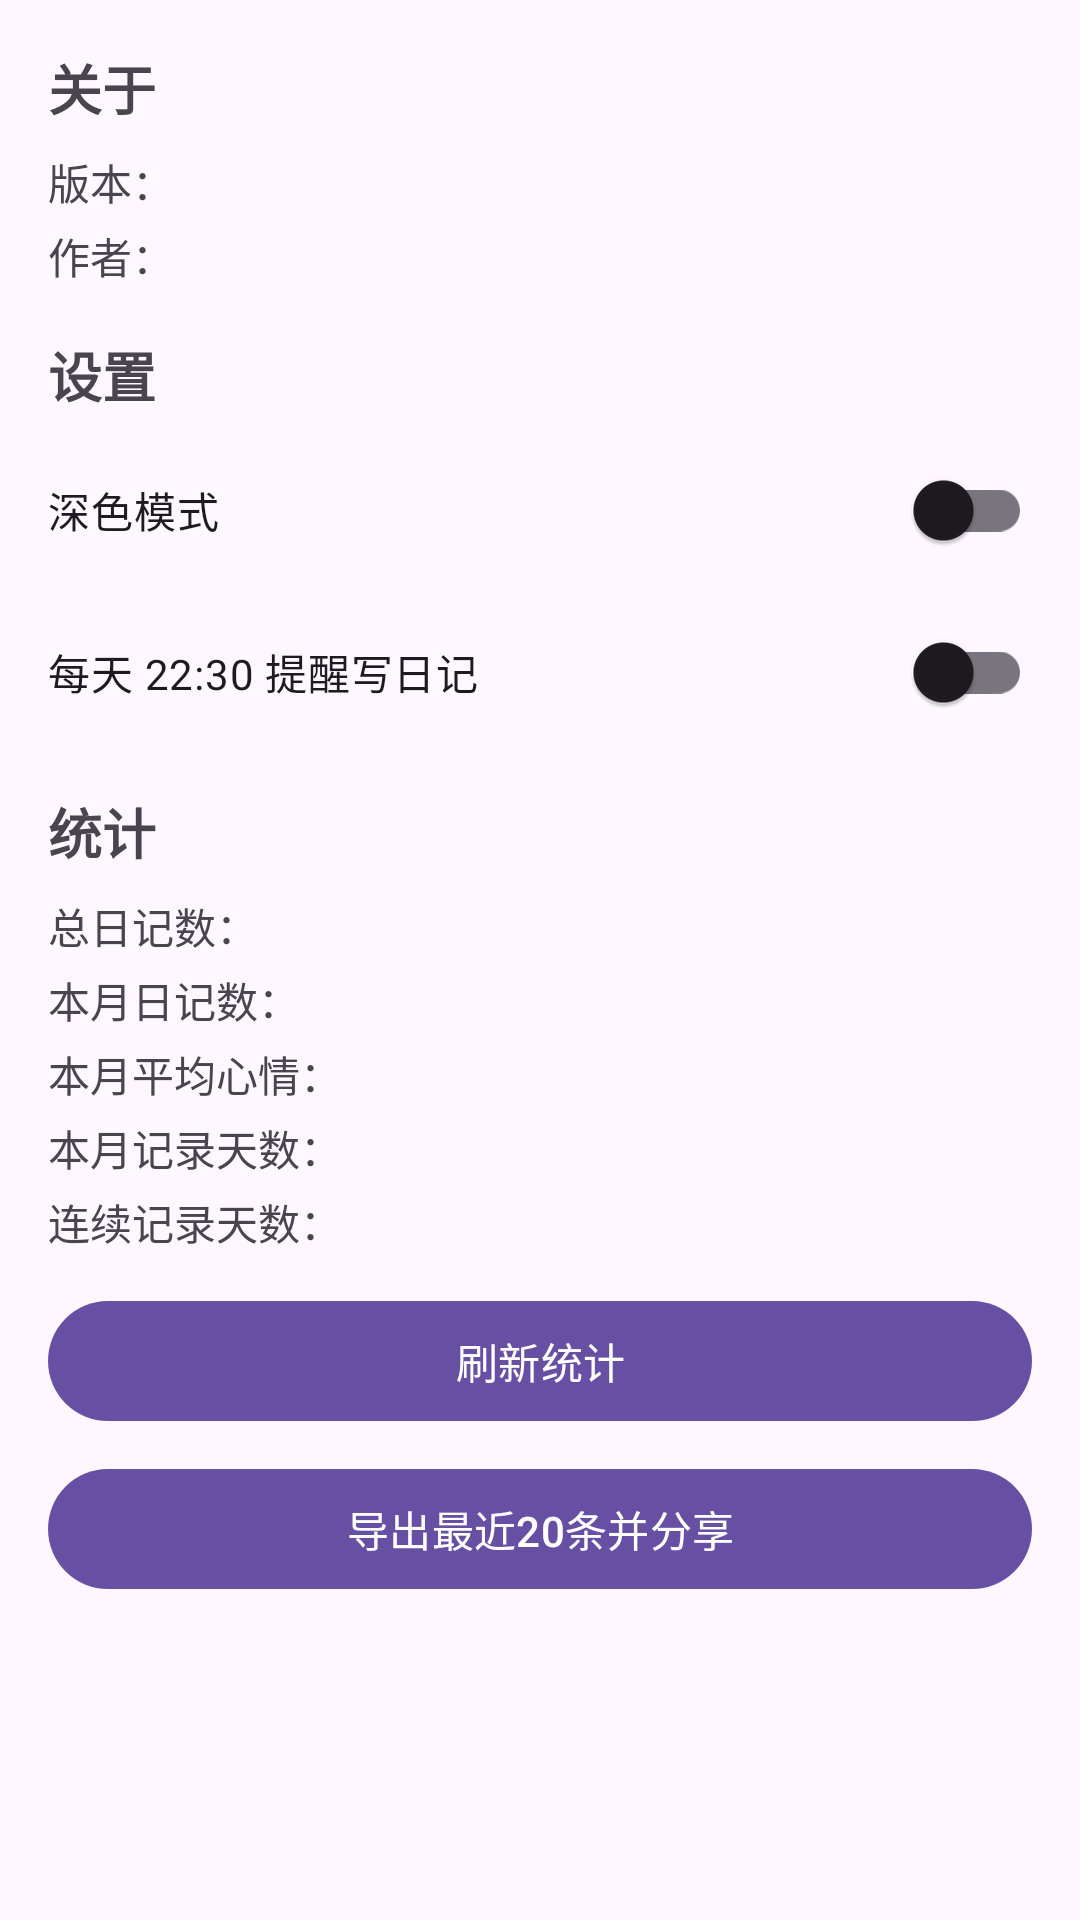

Produce the Android XML layout that renders to this screen, including the resource entries it uses.
<!-- AndroidManifest.xml: application theme Theme.Jian2 -->
<!-- res/layout/fragment_profile.xml -->
<?xml version="1.0" encoding="utf-8"?>
<ScrollView xmlns:android="http://schemas.android.com/apk/res/android"
    android:layout_width="match_parent"
    android:layout_height="match_parent"
    android:padding="16dp">

    <LinearLayout
        android:layout_width="match_parent"
        android:layout_height="wrap_content"
        android:orientation="vertical">

        <TextView
            android:layout_width="match_parent"
            android:layout_height="wrap_content"
            android:text="关于"
            android:textSize="18sp"
            android:textStyle="bold" />

        <TextView
            android:id="@+id/tvVersion"
            android:layout_width="match_parent"
            android:layout_height="wrap_content"
            android:paddingTop="8dp"
            android:text="版本：" />

        <TextView
            android:id="@+id/tvAuthor"
            android:layout_width="match_parent"
            android:layout_height="wrap_content"
            android:paddingTop="4dp"
            android:text="作者：" />

        <View
            android:layout_width="match_parent"
            android:layout_height="16dp" />

        <TextView
            android:layout_width="match_parent"
            android:layout_height="wrap_content"
            android:text="设置"
            android:textSize="18sp"
            android:textStyle="bold" />

        <com.google.android.material.switchmaterial.SwitchMaterial
            android:id="@+id/swDarkMode"
            android:layout_width="match_parent"
            android:layout_height="wrap_content"
            android:text="深色模式"
            android:layout_marginTop="8dp"/>

        <com.google.android.material.switchmaterial.SwitchMaterial
            android:id="@+id/swReminder"
            android:layout_width="match_parent"
            android:layout_height="wrap_content"
            android:text="每天 22:30 提醒写日记"
            android:layout_marginTop="6dp"/>

        <View
            android:layout_width="match_parent"
            android:layout_height="16dp" />

        <TextView
            android:layout_width="match_parent"
            android:layout_height="wrap_content"
            android:text="统计"
            android:textSize="18sp"
            android:textStyle="bold" />

        <TextView
            android:id="@+id/tvTotalCount"
            android:layout_width="match_parent"
            android:layout_height="wrap_content"
            android:paddingTop="8dp"
            android:text="总日记数：" />

        <TextView
            android:id="@+id/tvMonthCount"
            android:layout_width="match_parent"
            android:layout_height="wrap_content"
            android:paddingTop="4dp"
            android:text="本月日记数：" />

        <TextView
            android:id="@+id/tvMonthAvgMood"
            android:layout_width="match_parent"
            android:layout_height="wrap_content"
            android:paddingTop="4dp"
            android:text="本月平均心情：" />

        <TextView
            android:id="@+id/tvMonthDays"
            android:layout_width="match_parent"
            android:layout_height="wrap_content"
            android:paddingTop="4dp"
            android:text="本月记录天数：" />

        <TextView
            android:id="@+id/tvStreak"
            android:layout_width="match_parent"
            android:layout_height="wrap_content"
            android:paddingTop="4dp"
            android:text="连续记录天数：" />

        <com.google.android.material.button.MaterialButton
            android:id="@+id/btnRefreshStats"
            android:layout_width="match_parent"
            android:layout_height="wrap_content"
            android:layout_marginTop="12dp"
            android:text="刷新统计" />

        <com.google.android.material.button.MaterialButton
            android:id="@+id/btnExportShare"
            android:layout_width="match_parent"
            android:layout_height="wrap_content"
            android:layout_marginTop="8dp"
            android:text="导出最近20条并分享" />

    </LinearLayout>
</ScrollView>
<!-- resources referenced by this layout -->
<resources>
  <style name="Theme.Jian2" parent="Base.Theme.Jian2" />
  <style name="Base.Theme.Jian2" parent="Theme.Material3.DayNight.NoActionBar">
          
          
      </style>
</resources>
